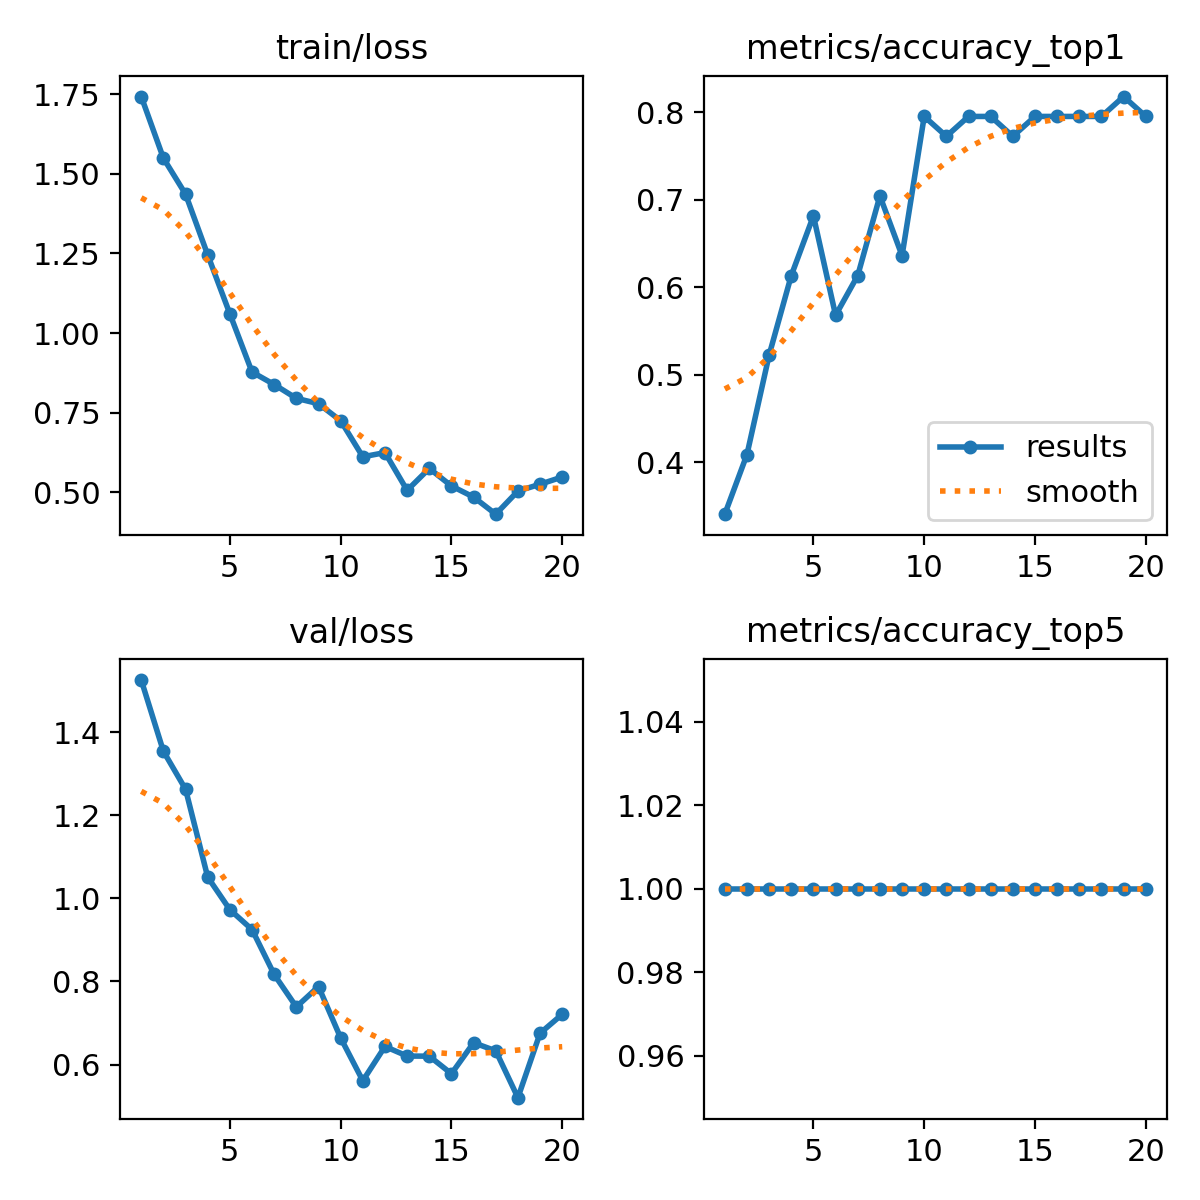

The file beside this chart, header and first rows:
epoch, time, train/loss, metrics/accuracy_top1, metrics/accuracy_top5, val/loss, lr/pg0, lr/pg1, lr/pg2
1, 1.31, 1.742, 0.3409, 1, 1.525, 0.0001444, 0.0001444, 0.0001444
2, 2.494, 1.549, 0.4091, 1, 1.354, 0.0002851, 0.0002851, 0.0002851
3, 3.631, 1.436, 0.5227, 1, 1.262, 0.0004104, 0.0004104, 0.0004104
4, 4.767, 1.245, 0.6136, 1, 1.051, 0.0005203, 0.0005203, 0.0005203
5, 5.938, 1.06, 0.6818, 1, 0.9727, 0.0006148, 0.0006148, 0.0006148
6, 7.091, 0.8778, 0.5682, 1, 0.9248, 0.0006939, 0.0006939, 0.0006939
7, 8.27, 0.8385, 0.6136, 1, 0.8167, 0.0007576, 0.0007576, 0.0007576
8, 9.424, 0.7951, 0.7046, 1, 0.7387, 0.000726, 0.000726, 0.000726
9, 10.57, 0.7783, 0.6364, 1, 0.7877, 0.000671, 0.000671, 0.000671
10, 11.73, 0.725, 0.7954, 1, 0.6641, 0.000616, 0.000616, 0.000616
11, 12.9, 0.6116, 0.7727, 1, 0.5611, 0.0005611, 0.0005611, 0.0005611
12, 14.04, 0.6248, 0.7954, 1, 0.6435, 0.0005061, 0.0005061, 0.0005061
13, 15.16, 0.5063, 0.7954, 1, 0.6205, 0.0004511, 0.0004511, 0.0004511
14, 16.34, 0.575, 0.7727, 1, 0.6202, 0.0003961, 0.0003961, 0.0003961
15, 17.46, 0.5201, 0.7954, 1, 0.5779, 0.0003411, 0.0003411, 0.0003411
16, 18.59, 0.4852, 0.7954, 1, 0.6525, 0.0002861, 0.0002861, 0.0002861
17, 19.7, 0.4315, 0.7954, 1, 0.6331, 0.0002311, 0.0002311, 0.0002311
18, 20.83, 0.504, 0.7954, 1, 0.5203, 0.0001761, 0.0001761, 0.0001761
19, 21.98, 0.5255, 0.8182, 1, 0.6754, 0.0001211, 0.0001211, 0.0001211
20, 23.1, 0.5482, 0.7954, 1, 0.7209, 6.61045e-05, 6.61045e-05, 6.61045e-05
